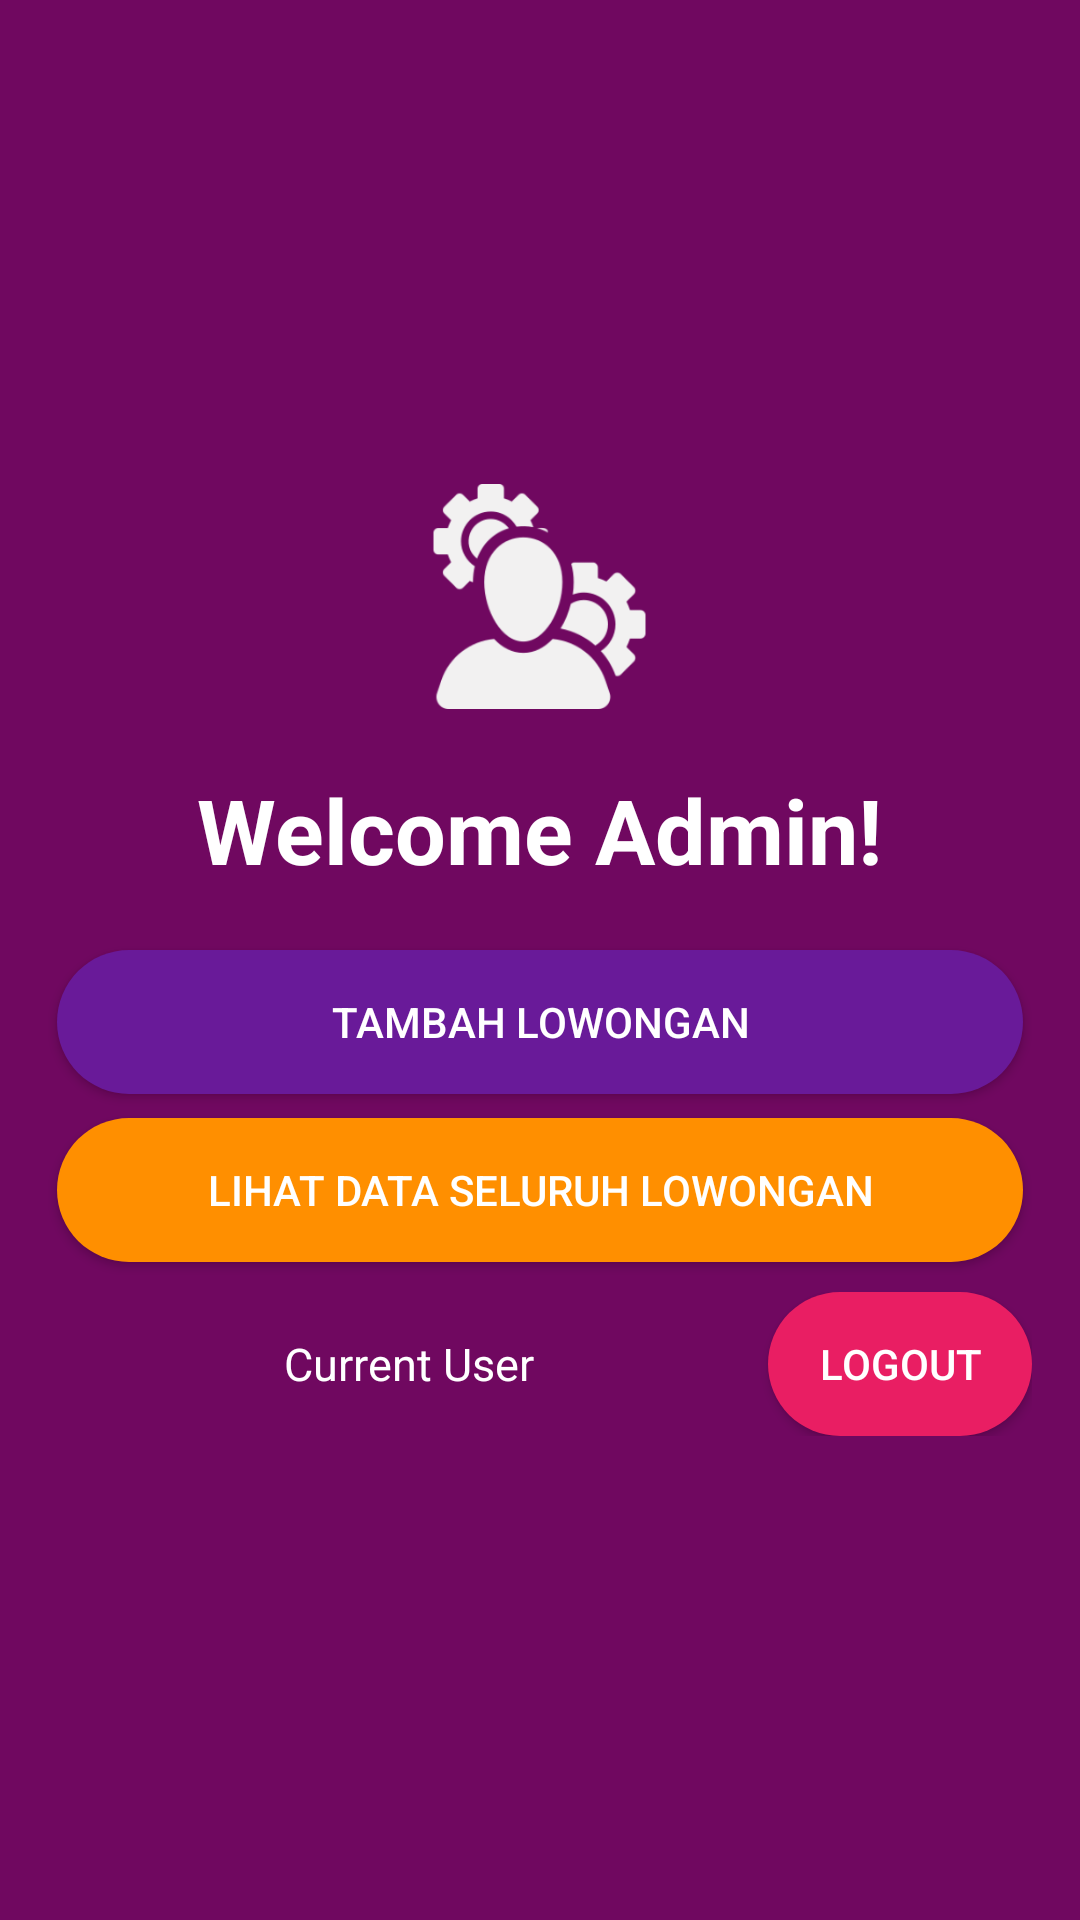

Write the Android layout XML for this screen, with the resource values it uses.
<!-- AndroidManifest.xml: application theme AppTheme -->
<!-- res/layout/activity_dashboard_admin_bpc.xml -->
<?xml version="1.0" encoding="utf-8"?>
<LinearLayout xmlns:android="http://schemas.android.com/apk/res/android"
    xmlns:tools="http://schemas.android.com/tools"
    android:layout_width="match_parent"
    android:layout_height="match_parent"
    android:background="@color/colorPrimaryDark"
    android:fitsSystemWindows="true"
    android:gravity="center"
    android:orientation="vertical"
    tools:context=".DashboardAdminBPC">

    <ScrollView
        android:layout_width="match_parent"
        android:layout_height="wrap_content">

        <LinearLayout
            android:layout_width="match_parent"
            android:layout_height="wrap_content"
            android:gravity="center_horizontal"
            android:orientation="vertical"
            android:padding="16dp">

            <ImageView
                android:id="@+id/gridListImageView"
                android:layout_width="75dp"
                android:layout_height="75dp"
                android:layout_gravity="center"
                android:src="@drawable/adminlogo" />

            <TextView
                android:layout_width="wrap_content"
                android:layout_height="wrap_content"
                android:layout_gravity="center"
                android:layout_marginTop="20dp"
                android:text="Welcome Admin!"
                android:textColor="@color/colorWhite"
                android:textSize="30dp"
                android:textStyle="bold" />

            <Button
                android:id="@+id/btnInputLowongan"
                android:layout_width="match_parent"
                android:layout_height="wrap_content"
                android:layout_marginLeft="3dp"
                android:layout_marginTop="20dp"
                android:layout_marginRight="3dp"
                android:layout_weight="1"
                android:background="@drawable/button_biru"
                android:drawableLeft="@drawable/ic_add_circle_outline_white_24dp"
                android:gravity="center"
                android:text="TAMBAH LOWONGAN"
                android:textColor="@color/colorWhite" />

            <Button
                android:id="@+id/btnLihatLowongan"
                android:layout_width="match_parent"
                android:layout_height="wrap_content"
                android:layout_marginLeft="3dp"
                android:layout_marginTop="8dp"
                android:layout_marginRight="3dp"
                android:layout_weight="1"
                android:background="@drawable/button_kuning"
                android:drawableLeft="@drawable/ic_assignment_ind_black_24dp"
                android:gravity="center"
                android:maxLines="20"
                android:text="LIHAT DATA SELURUH LOWONGAN"
                android:textColor="@color/colorWhite" />

            <LinearLayout xmlns:android="http://schemas.android.com/apk/res/android"
                android:layout_width="fill_parent"
                android:layout_height="wrap_content"
                android:layout_gravity="center"
                android:layout_marginTop="10dp"
                android:orientation="horizontal">

                <TextView
                    android:id="@+id/txtCurrentUser"
                    android:layout_width="0dp"
                    android:layout_height="wrap_content"
                    android:layout_gravity="left|center_vertical"
                    android:layout_weight="1"
                    android:ellipsize="end"
                    android:gravity="center"
                    android:maxLines="15"
                    android:singleLine="true"
                    android:text="Current User"
                    android:textColor="@color/colorWhite"
                    android:textSize="15sp" />

                <Button
                    android:id="@+id/btnLogout"
                    android:layout_width="wrap_content"
                    android:layout_height="wrap_content"
                    android:background="@drawable/button_merah"
                    android:text="LOGOUT"
                    android:textColor="@color/colorWhite" />
            </LinearLayout>

        </LinearLayout>
    </ScrollView>

</LinearLayout>
<!-- resources referenced by this layout -->
<resources>
  <color name="colorPrimaryDark">#700860</color>
  <color name="colorWhite">#ffffff</color>
  <!-- drawable adminlogo: png bitmap (drawable, 16503 bytes) -->
  <!-- drawable button_biru (drawable) -->
  <?xml version="1.0" encoding="utf-8"?>
  <shape xmlns:android="http://schemas.android.com/apk/res/android"
      android:shape="rectangle">
      <solid android:color="#691a99" />
      <padding
          android:bottom="8dp"
          android:left="16dp"
          android:right="16dp"
          android:top="8dp" />
      <corners android:radius="30dp" />
  </shape>
  <!-- drawable button_kuning (drawable) -->
  <?xml version="1.0" encoding="utf-8"?>
  <shape xmlns:android="http://schemas.android.com/apk/res/android"
      android:shape="rectangle">
      <solid android:color="#ff8f00" />
      <padding
          android:bottom="8dp"
          android:left="16dp"
          android:right="16dp"
          android:top="8dp" />
      <corners android:radius="30dp" />
  </shape>
  <!-- drawable button_merah (drawable) -->
  <?xml version="1.0" encoding="utf-8"?>
  <shape xmlns:android="http://schemas.android.com/apk/res/android"
      android:shape="rectangle">
      <solid android:color="@color/colorAccent" />
      <padding
          android:bottom="8dp"
          android:left="16dp"
          android:right="16dp"
          android:top="8dp" />
      <corners android:radius="30dp" />
  </shape>
  <style name="AppTheme" parent="Theme.AppCompat.Light.DarkActionBar">
          
          <item name="colorPrimary">@color/colorPrimary</item>
          <item name="colorPrimaryDark">@color/colorPrimaryDark</item>
          <item name="colorAccent">@color/colorAccent</item>
      </style>
  <color name="colorAccent">#e91e63</color>
  <color name="colorPrimary">#890b76</color>
</resources>
